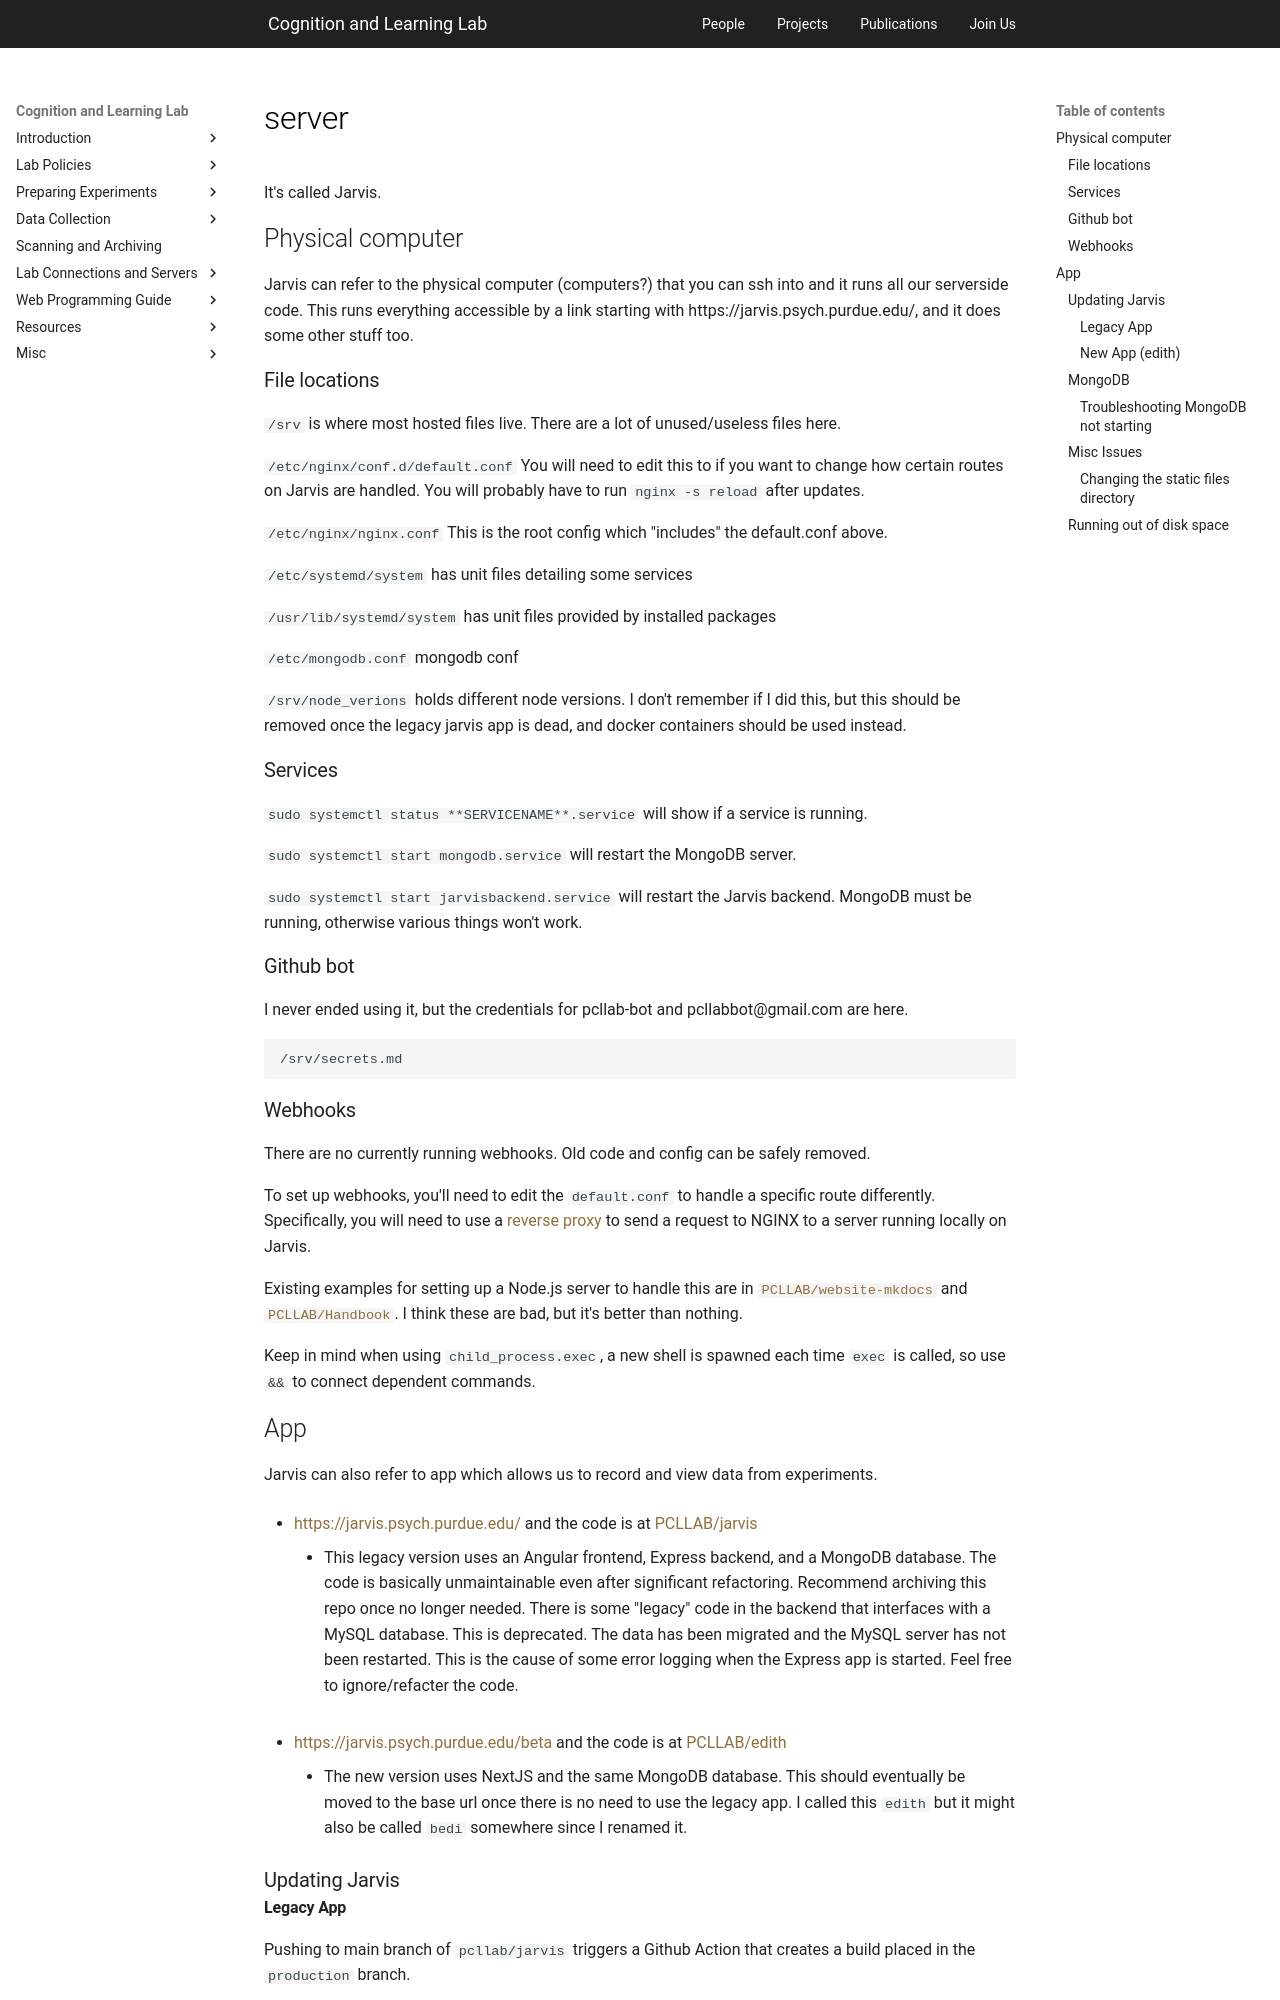

repository: PCLLAB/pcllab.github.io · page: handbook/misc/_server/index.html · generator: mkdocs

It's called Jarvis.

## Physical computer

Jarvis can refer to the physical computer (computers?) that you can ssh into and it runs all our serverside code. This runs everything accessible by a link starting with https://jarvis.psych.purdue.edu/, and it does some other stuff too.

### File locations

`/srv` is where most hosted files live. There are a lot of unused/useless files here.

`/etc/nginx/conf.d/default.conf` You will need to edit this to if you want to change how certain routes on Jarvis are handled. You will probably have to run `nginx -s reload` after updates.

`/etc/nginx/nginx.conf` This is the root config which "includes" the default.conf above.

`/etc/systemd/system` has unit files detailing some services

`/usr/lib/systemd/system` has unit files provided by installed packages

`/etc/mongodb.conf` mongodb conf

`/srv/node_verions` holds different node versions. I don't remember if I did this, but this should be removed once the legacy jarvis app is dead, and docker containers should be used instead.

### Services

`sudo systemctl status **SERVICENAME**.service` will show if a service is running.

`sudo systemctl start mongodb.service` will restart the MongoDB server.

`sudo systemctl start jarvisbackend.service` will restart the Jarvis backend. MongoDB must be running, otherwise various things won't work.

### Github bot

I never ended using it, but the credentials for pcllab-bot and pcllabbot@gmail.com are here.

```
/srv/secrets.md
```

### Webhooks

There are no currently running webhooks. Old code and config can be safely removed.

To set up webhooks, you'll need to edit the `default.conf` to handle a specific route differently. Specifically, you will need to use a [reverse proxy](https://docs.nginx.com/nginx/admin-guide/web-server/reverse-proxy/) to send a request to NGINX to a server running locally on Jarvis.

Existing examples for setting up a Node.js server to handle this are in [`PCLLAB/website-mkdocs`](https://github.com/PCLLAB/website-mkdocs) and [`PCLLAB/Handbook`](https://github.com/PCLLAB/Handbook). I think these are bad, but it's better than nothing.

Keep in mind when using `child_process.exec`, a new shell is spawned each time `exec` is called, so use `&&` to connect dependent commands.
